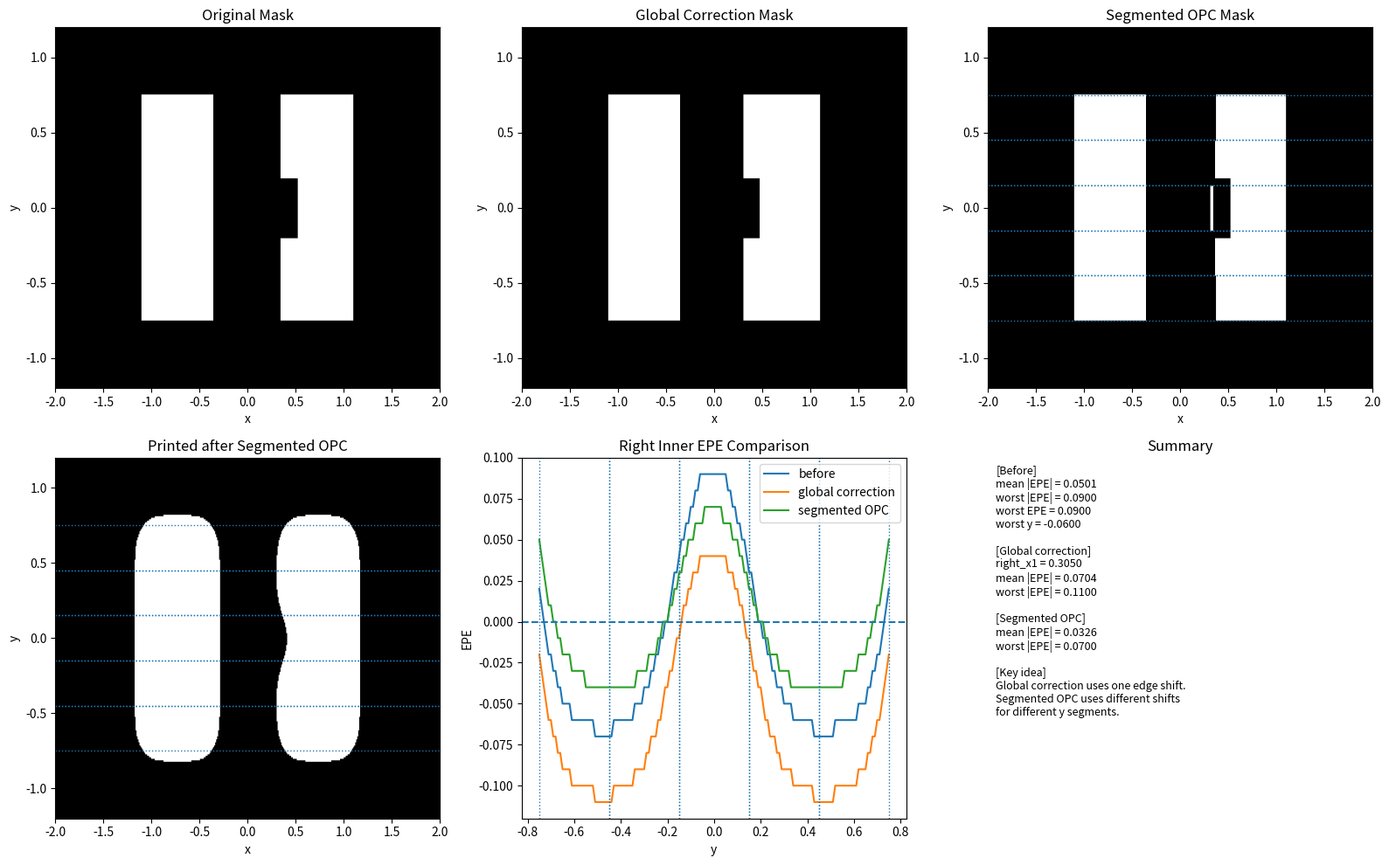

The script that saved this image:
# 第52天：分段 OPC——不同 y 段使用不同修正量

import numpy as np
import matplotlib.pyplot as plt
from scipy.signal import fftconvolve


# =========================================================
# 1. 建立二维网格
# =========================================================
nx, ny = 401, 241
x = np.linspace(-2.0, 2.0, nx)
y = np.linspace(-1.2, 1.2, ny)
xx, yy = np.meshgrid(x, y)


# =========================================================
# 2. 固定参数
# =========================================================
y_min_pattern = -0.75
y_max_pattern = 0.75

left_x1, left_x2 = -1.10, -0.35
right_x1_target, right_x2 = 0.35, 1.10

sigma = 0.12
dose = 0.98
threshold = 0.28


# =========================================================
# 3. 构造原始 mask
# =========================================================
def build_mask_global(right_x1):
    mask = np.zeros((ny, nx), dtype=float)

    pattern_region = (yy >= y_min_pattern) & (yy <= y_max_pattern)

    left_line = (xx >= left_x1) & (xx <= left_x2) & pattern_region
    right_line = (xx >= right_x1) & (xx <= right_x2) & pattern_region

    mask[left_line] = 1.0
    mask[right_line] = 1.0

    # 局部薄弱区
    # 这里故意把右线中间靠内侧的一小段挖掉
    # 目的是制造一个局部更难打印的 hotspot
    middle_weak_region = (yy >= -0.20) & (yy <= 0.20)
    right_line_trim = (
        (xx >= right_x1)
        & (xx <= right_x1 + 0.17)
        & middle_weak_region
    )
    mask[right_line_trim] = 0.0

    return mask


# =========================================================
# 4. 构造分段 OPC mask
# =========================================================
def build_mask_segmented(segments, segment_right_x1_list):
    """
    构造分段 OPC 后的 mask。

    参数:
        segments:
            y 方向上的分段列表。
            例如:
            [(-0.75, -0.45), (-0.45, -0.15), ...]

        segment_right_x1_list:
            每个 segment 对应的 right_x1。
            例如:
            [0.35, 0.34, 0.30, 0.34, 0.35]

    返回:
        mask:
            分段修正后的 mask。
    """

    mask = np.zeros((ny, nx), dtype=float)

    pattern_region = (yy >= y_min_pattern) & (yy <= y_max_pattern)

    # 左线保持不变
    left_line = (xx >= left_x1) & (xx <= left_x2) & pattern_region
    mask[left_line] = 1.0

    # 右线分段构造
    for segment, segment_right_x1 in zip(segments, segment_right_x1_list):#zip() 会把两个列表一一配对
        y_start, y_end = segment

        segment_region = (
            (yy >= y_start)
            & (yy <= y_end)
            & pattern_region
        )

        right_line_segment = (
            (xx >= segment_right_x1)
            & (xx <= right_x2)
            & segment_region
        )

        mask[right_line_segment] = 1.0

    # 仍然保留局部薄弱区
    # 注意：这里用 right_x1_target 附近来挖掉一小块
    # 让原本中间区域仍然具有较强 hotspot 特征
    middle_weak_region = (yy >= -0.20) & (yy <= 0.20)
    right_line_trim = (
        (xx >= right_x1_target)
        & (xx <= right_x1_target + 0.17)
        & middle_weak_region
    )
    mask[right_line_trim] = 0.0

    return mask


# =========================================================
# 5. 成像打印
# =========================================================
def simulate_print(mask):
    psf = np.exp(-(xx**2 + yy**2) / (2 * sigma**2))
    psf /= psf.sum()

    aerial = fftconvolve(mask, psf, mode='same')
    printed = (dose * aerial >= threshold).astype(float)

    return aerial, printed


# =========================================================
# 6. 单行边缘测量
# =========================================================
def measure_edges_one_row(row_binary, x):
    idx = np.where(row_binary > 0)[0]

    if len(idx) == 0:
        return None, None, None, None, 0

    diffs = np.diff(idx)
    split_points = np.where(diffs > 1)[0]

    starts = [idx[0]]
    ends = []

    for sp in split_points:
        ends.append(idx[sp])
        starts.append(idx[sp + 1])

    ends.append(idx[-1])

    num_features = len(starts)

    if num_features < 2:
        return None, None, None, None, num_features

    left_line_left_edge = x[starts[0]]
    left_line_right_edge = x[ends[0]]
    right_line_left_edge = x[starts[1]]
    right_line_right_edge = x[ends[1]]

    return (
        left_line_left_edge,
        left_line_right_edge,
        right_line_left_edge,
        right_line_right_edge,
        num_features
    )


# =========================================================
# 7. 评估 right inner EPE
# =========================================================
def evaluate_printed(printed):
    right_inner_epe_rows = np.full(ny, np.nan)

    target_right_inner_edge = right_x1_target

    for i in range(ny):
        yy_value = y[i]

        if not (y_min_pattern <= yy_value <= y_max_pattern):
            continue

        row_binary = printed[i, :]

        (
            left_line_left_edge,
            left_line_right_edge,
            right_line_left_edge,
            right_line_right_edge,
            num_features
        ) = measure_edges_one_row(row_binary, x)

        if num_features < 2:
            continue

        right_inner_epe_rows[i] = right_line_left_edge - target_right_inner_edge

    valid_epe = right_inner_epe_rows[~np.isnan(right_inner_epe_rows)]

    mean_epe = np.mean(valid_epe) if len(valid_epe) > 0 else 0.0
    mean_abs_epe = np.mean(np.abs(valid_epe)) if len(valid_epe) > 0 else np.nan
    worst_abs_epe = np.max(np.abs(valid_epe)) if len(valid_epe) > 0 else np.nan

    if len(valid_epe) > 0:
        valid_mask = ~np.isnan(right_inner_epe_rows)
        valid_indices = np.where(valid_mask)[0]
        local_idx = np.argmax(np.abs(valid_epe))
        worst_index = valid_indices[local_idx]
        worst_y = y[worst_index]
        worst_epe = right_inner_epe_rows[worst_index]
    else:
        worst_index = None
        worst_y = np.nan
        worst_epe = 0.0

    return {
        "epe_rows": right_inner_epe_rows,
        "mean_epe": mean_epe,
        "mean_abs_epe": mean_abs_epe,
        "worst_abs_epe": worst_abs_epe,
        "worst_epe": worst_epe,
        "worst_y": worst_y,
        "worst_index": worst_index,
    }


# =========================================================
# 8. 计算每个 segment 的平均 EPE
# =========================================================
def compute_segment_mean_epe(epe_rows, segments):
    """
    对每个 y segment 计算 mean EPE。

    参数:
        epe_rows:
            每一行的 right inner EPE。

        segments:
            y 方向分段列表。

    返回:
        segment_mean_epe_list:
            每一段的平均 EPE。
    """

    segment_mean_epe_list = []

    for segment in segments:
        y_start, y_end = segment

        region = (
            (y >= y_start)
            & (y <= y_end)
            & (~np.isnan(epe_rows))
        )

        values = epe_rows[region]

        if len(values) == 0:
            mean_epe = 0.0
        else:
            mean_epe = np.mean(values)

        segment_mean_epe_list.append(mean_epe)

    return segment_mean_epe_list


# =========================================================
# 9. 根据 segment EPE 计算每段修正后的 right_x1
# =========================================================
def compute_segment_correction(segment_mean_epe_list, correction_gain):
    """
    根据每段的 mean EPE,计算每段修正后的 right_x1。

    核心公式:
        corrected_right_x1 = right_x1_target - gain * mean_epe

    如果 mean_epe > 0:
        printed edge 偏右，所以 mask edge 往左修。

    如果 mean_epe < 0:
        printed edge 偏左，所以 mask edge 往右修。
    """

    segment_right_x1_list = []

    for mean_epe in segment_mean_epe_list:
        corrected_right_x1 = right_x1_target - correction_gain * mean_epe
        segment_right_x1_list.append(corrected_right_x1)

    return segment_right_x1_list


# =========================================================
# 10. 原始结果
# =========================================================
mask_before = build_mask_global(right_x1_target)
aerial_before, printed_before = simulate_print(mask_before)
metrics_before = evaluate_printed(printed_before)

worst_epe_before = metrics_before["worst_epe"]


# =========================================================
# 11. 全局修正作为对比
# =========================================================
correction_gain = 0.5

global_corrected_right_x1 = right_x1_target - correction_gain * worst_epe_before

mask_global = build_mask_global(global_corrected_right_x1)
aerial_global, printed_global = simulate_print(mask_global)
metrics_global = evaluate_printed(printed_global)


# =========================================================
# 12. 分段 OPC
# =========================================================
segments = [
    (-0.75, -0.45),
    (-0.45, -0.15),
    (-0.15,  0.15),
    ( 0.15,  0.45),
    ( 0.45,  0.75),
]

segment_mean_epe_list = compute_segment_mean_epe(
    epe_rows=metrics_before["epe_rows"],
    segments=segments
)

segment_right_x1_list = compute_segment_correction(
    segment_mean_epe_list=segment_mean_epe_list,
    correction_gain=correction_gain
)

mask_segmented = build_mask_segmented(
    segments=segments,
    segment_right_x1_list=segment_right_x1_list
)

aerial_segmented, printed_segmented = simulate_print(mask_segmented)
metrics_segmented = evaluate_printed(printed_segmented)


# =========================================================
# 13. 作图
# =========================================================
plt.figure(figsize=(16, 10))


# (1) 原始 mask
plt.subplot(2, 3, 1)
plt.imshow(
    mask_before,
    extent=[x.min(), x.max(), y.min(), y.max()],
    origin='lower',
    aspect='auto',
    cmap='gray'
)
plt.title("Original Mask")
plt.xlabel("x")
plt.ylabel("y")


# (2) 全局修正 mask
plt.subplot(2, 3, 2)
plt.imshow(
    mask_global,
    extent=[x.min(), x.max(), y.min(), y.max()],
    origin='lower',
    aspect='auto',
    cmap='gray'
)
plt.title("Global Correction Mask")
plt.xlabel("x")
plt.ylabel("y")


# (3) 分段 OPC mask
plt.subplot(2, 3, 3)
plt.imshow(
    mask_segmented,
    extent=[x.min(), x.max(), y.min(), y.max()],
    origin='lower',
    aspect='auto',
    cmap='gray'
)

# 用横线标出 segment 边界
for y_start, y_end in segments:
    plt.axhline(y_start, linestyle=':', linewidth=1)
    plt.axhline(y_end, linestyle=':', linewidth=1)

plt.title("Segmented OPC Mask")
plt.xlabel("x")
plt.ylabel("y")


# (4) 分段 OPC 后的 printed pattern
plt.subplot(2, 3, 4)
plt.imshow(
    printed_segmented,
    extent=[x.min(), x.max(), y.min(), y.max()],
    origin='lower',
    aspect='auto',
    cmap='gray'
)

for y_start, y_end in segments:
    plt.axhline(y_start, linestyle=':', linewidth=1)
    plt.axhline(y_end, linestyle=':', linewidth=1)

plt.title("Printed after Segmented OPC")
plt.xlabel("x")
plt.ylabel("y")


# (5) EPE 曲线对比
plt.subplot(2, 3, 5)
plt.plot(y, metrics_before["epe_rows"], label='before')
plt.plot(y, metrics_global["epe_rows"], label='global correction')
plt.plot(y, metrics_segmented["epe_rows"], label='segmented OPC')

plt.axhline(0.0, linestyle='--')

# 标出 segment 边界
for y_start, y_end in segments:
    plt.axvline(y_start, linestyle=':', linewidth=1)
    plt.axvline(y_end, linestyle=':', linewidth=1)

plt.title("Right Inner EPE Comparison")
plt.xlabel("y")
plt.ylabel("EPE")
plt.legend()


# (6) summary
plt.subplot(2, 3, 6)
plt.axis('off')

summary_text = (
    "[Before]\n"
    f"mean |EPE| = {metrics_before['mean_abs_epe']:.4f}\n"
    f"worst |EPE| = {metrics_before['worst_abs_epe']:.4f}\n"
    f"worst EPE = {metrics_before['worst_epe']:.4f}\n"
    f"worst y = {metrics_before['worst_y']:.4f}\n\n"
    "[Global correction]\n"
    f"right_x1 = {global_corrected_right_x1:.4f}\n"
    f"mean |EPE| = {metrics_global['mean_abs_epe']:.4f}\n"
    f"worst |EPE| = {metrics_global['worst_abs_epe']:.4f}\n\n"
    "[Segmented OPC]\n"
    f"mean |EPE| = {metrics_segmented['mean_abs_epe']:.4f}\n"
    f"worst |EPE| = {metrics_segmented['worst_abs_epe']:.4f}\n\n"
    "[Key idea]\n"
    "Global correction uses one edge shift.\n"
    "Segmented OPC uses different shifts\n"
    "for different y segments."
)

plt.text(0.02, 0.98, summary_text, va='top', fontsize=9)
plt.title("Summary")

plt.tight_layout()
plt.show()


# =========================================================
# 14. 输出每个 segment 的修正信息
# =========================================================
print("Segment correction table:")
print("segment_id | y_start | y_end | mean_EPE | corrected_right_x1")

for i, segment in enumerate(segments):
    y_start, y_end = segment
    mean_epe = segment_mean_epe_list[i]
    corrected_right_x1 = segment_right_x1_list[i]

    print(
        f"{i:9d} | "
        f"{y_start:7.3f} | "
        f"{y_end:5.3f} | "
        f"{mean_epe:8.4f} | "
        f"{corrected_right_x1:18.4f}"
    )

print("\nBefore:")
print("mean |EPE| =", metrics_before["mean_abs_epe"])
print("worst |EPE| =", metrics_before["worst_abs_epe"])

print("\nGlobal correction:")
print("mean |EPE| =", metrics_global["mean_abs_epe"])
print("worst |EPE| =", metrics_global["worst_abs_epe"])

print("\nSegmented OPC:")
print("mean |EPE| =", metrics_segmented["mean_abs_epe"])
print("worst |EPE| =", metrics_segmented["worst_abs_epe"])
